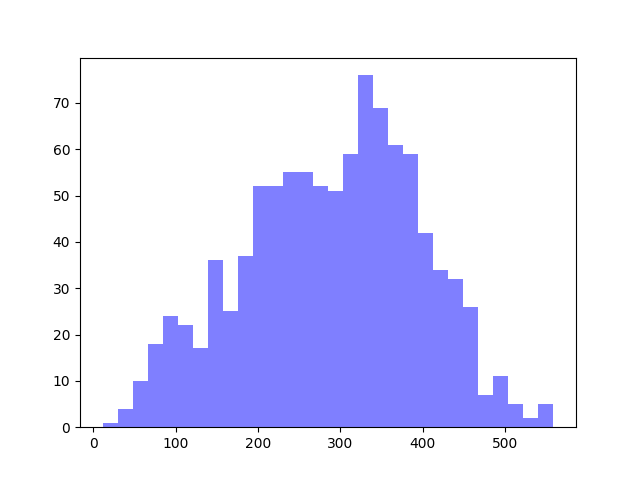

The data file committed next to this chart (first rows):
0, 115, 268, 129
0, 409, 112, 328
0, 475, 452, 88
0, 416, 346, 311
0, 97, 272, 302
0, 246, 232, 469
0, 212, 352, 445
0, 176, 346, 70
0, 101, 495, 494
0, 383, 295, 388
0, 390, 448, 100
0, 212, 148, 214
0, 269, 153, 103
0, 177, 202, 293
0, 136, 368, 223
0, 174, 186, 187
0, 406, 363, 304
0, 69, 184, 451
0, 140, 212, 97
0, 172, 59, 134
0, 60, 122, 353
0, 235, 353, 103
0, 418, 279, 74
0, 208, 474, 385
0, 146, 138, 148
0, 452, 423, 130
0, 248, 336, 315
0, 93, 322, 405
0, 372, 370, 114
0, 223, 350, 139
0, 315, 121, 128
0, 263, 301, 67
0, 401, 178, 410
0, 196, 463, 110
0, 332, 361, 177
0, 477, 349, 155
0, 148, 278, 380
0, 411, 69, 324
0, 153, 175, 400
0, 103, 266, 84
0, 145, 119, 435
0, 95, 299, 124
0, 462, 390, 65
0, 456, 54, 303
0, 358, 478, 136
0, 370, 336, 324
0, 232, 83, 338
0, 425, 162, 496
0, 272, 129, 125
0, 223, 397, 264
0, 489, 164, 181
0, 141, 364, 317
0, 74, 226, 123
0, 264, 315, 281
0, 291, 152, 345
0, 302, 99, 200
0, 98, 270, 399
0, 201, 183, 85
0, 253, 444, 73
0, 362, 341, 224
0, 362, 158, 133
... 939 more rows
